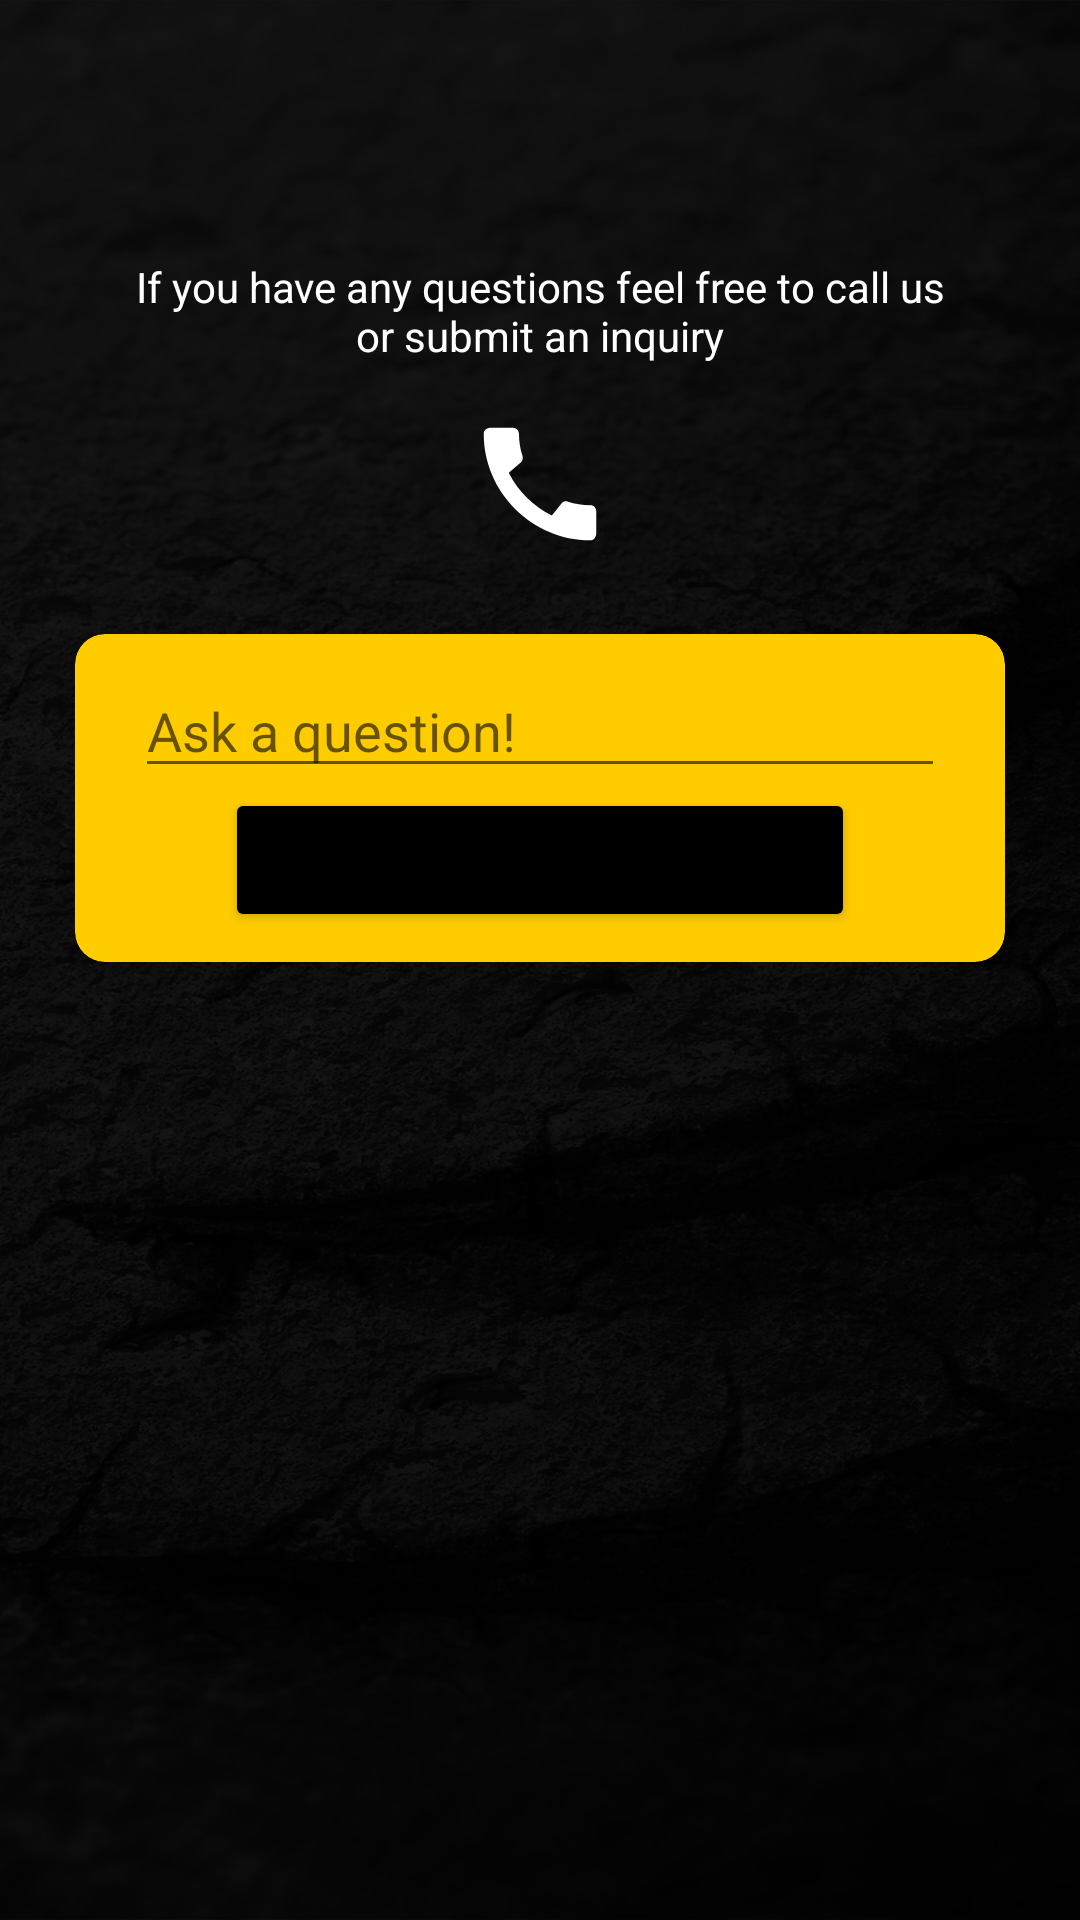

Here is an Android app screen rendered from its layout file. Give the layout XML and the strings, colors and styles it references.
<!-- AndroidManifest.xml: application theme AppTheme -->
<!-- res/layout/activity_contact.xml -->
<?xml version="1.0" encoding="utf-8"?>
<RelativeLayout xmlns:android="http://schemas.android.com/apk/res/android"
    xmlns:app="http://schemas.android.com/apk/res-auto"
    xmlns:tools="http://schemas.android.com/tools"
    android:layout_width="match_parent"
    android:layout_height="match_parent"
    android:background="@drawable/background"
    tools:context=".ContactActivity">

    <com.google.android.material.appbar.AppBarLayout
        android:id="@+id/appBarLayout"
        android:layout_width="match_parent"
        android:layout_height="wrap_content"
        android:layout_alignParentTop="true"
        android:background="#00FFFFFF">

        <androidx.appcompat.widget.Toolbar
            android:id="@+id/main_toolbar"
            android:layout_width="match_parent"
            android:layout_height="?attr/actionBarSize"
            android:background="#00020202"
            app:titleTextColor="#FFFFFF" />

    </com.google.android.material.appbar.AppBarLayout>

    <TextView
        android:layout_width="match_parent"
        android:layout_height="wrap_content"
        android:layout_below="@id/appBarLayout"
        android:layout_marginTop="30dp"
        android:text="If you have any questions feel free to call us or submit an inquiry"
        android:textColor="@color/white"
        android:paddingLeft="40dp"
        android:paddingRight="40dp"
        android:gravity="center"
        android:id="@+id/message"/>

    <ImageView
        android:id="@+id/callButton"
        android:layout_width="match_parent"
        android:layout_height="wrap_content"
        android:layout_below="@id/message"
        android:layout_marginTop="15dp"
        app:srcCompat="@drawable/ic_baseline_call_24" />

    <androidx.cardview.widget.CardView
        android:layout_width="match_parent"
        android:layout_height="wrap_content"
        android:layout_margin="25dp"
        app:cardBackgroundColor="@color/colorPrimary"
        app:cardCornerRadius="10dp"
        android:layout_below="@id/callButton"
        android:id="@+id/inquiryCard">

        <LinearLayout
            android:layout_width="match_parent"
            android:layout_height="wrap_content"
            android:orientation="vertical">
            <EditText
                android:layout_width="match_parent"
                android:layout_height="wrap_content"
                android:hint="Ask a question!"
                android:layout_marginLeft="20dp"
                android:layout_marginRight="20dp"
                android:layout_marginTop="10dp"
                android:inputType="text"
                android:id="@+id/inquiryBody"/>

            <Button
                android:layout_width="match_parent"
                android:layout_height="wrap_content"
                android:text="Make inquiry"
                app:backgroundTint="#000000"
                android:layout_marginLeft="50dp"
                android:layout_marginRight="50dp"
                android:layout_marginBottom="10dp"
                android:id="@+id/postButton"/>
        </LinearLayout>

    </androidx.cardview.widget.CardView>

    <androidx.recyclerview.widget.RecyclerView
        android:layout_width="match_parent"
        android:layout_height="match_parent"
        android:id="@+id/inquiry_list"
        android:layout_below="@id/inquiryCard"/>


</RelativeLayout>
<!-- resources referenced by this layout -->
<resources>
  <color name="colorPrimary">#ffcc00</color>
  <color name="white">#ffffff</color>
  <!-- drawable background: jpg bitmap (drawable, 421479 bytes) -->
  <!-- drawable ic_baseline_call_24 (drawable) -->
  <vector android:height="50dp" android:tint="#FFFFFF"
      android:viewportHeight="24" android:viewportWidth="24"
      android:width="50dp" xmlns:android="http://schemas.android.com/apk/res/android">
      <path android:fillColor="@android:color/white" android:pathData="M20.01,15.38c-1.23,0 -2.42,-0.2 -3.53,-0.56 -0.35,-0.12 -0.74,-0.03 -1.01,0.24l-1.57,1.97c-2.83,-1.35 -5.48,-3.9 -6.89,-6.83l1.95,-1.66c0.27,-0.28 0.35,-0.67 0.24,-1.02 -0.37,-1.11 -0.56,-2.3 -0.56,-3.53 0,-0.54 -0.45,-0.99 -0.99,-0.99H4.19C3.65,3 3,3.24 3,3.99 3,13.28 10.73,21 20.01,21c0.71,0 0.99,-0.63 0.99,-1.18v-3.45c0,-0.54 -0.45,-0.99 -0.99,-0.99z"/>
  </vector>
  <style name="AppTheme" parent="Theme.MaterialComponents.Light.NoActionBar">
          
          <item name="colorPrimary">@color/colorPrimary</item>
          <item name="colorPrimaryDark">@color/colorPrimaryDark</item>
          <item name="colorAccent">@color/colorAccent</item>
          <item name="alertDialogTheme">@style/AlertDialogTheme</item>
      </style>
  <color name="colorPrimaryDark">#020202</color>
  <color name="colorAccent">#000000</color>
  <style name="AlertDialogTheme" parent="ThemeOverlay.AppCompat.Dialog.Alert">
          <item name="buttonBarNegativeButtonStyle">@style/NegativeButtonStyle</item>
          <item name="buttonBarPositiveButtonStyle">@style/PositiveButtonStyle</item>
      </style>
  <style name="NegativeButtonStyle" parent="Widget.AppCompat.Button.ButtonBar.AlertDialog">
          <item name="android:textColor">@color/colorPrimaryDark</item>
      </style>
  <style name="PositiveButtonStyle" parent="Widget.AppCompat.Button.ButtonBar.AlertDialog">
          <item name="android:textColor">@color/colorPrimaryDark</item>
      </style>
</resources>
